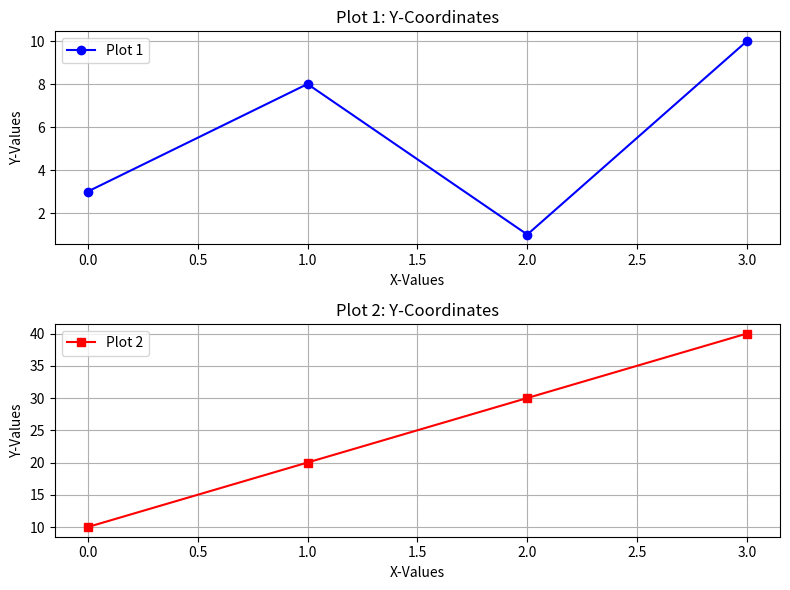

The matplotlib source for this figure:
import matplotlib.pyplot as plt
import numpy as np

# Create a figure and axis for the plots
plt.figure(figsize=(8, 6))

# Plot 1:
x1 = np.array([0, 1, 2, 3])
y1 = np.array([3, 8, 1, 10])
plt.subplot(2, 1, 1)  # 2 rows, 1 column, 1st plot
plt.plot(x1, y1, marker='o', color='b', label='Plot 1')
plt.title('Plot 1: Y-Coordinates')
plt.xlabel('X-Values')
plt.ylabel('Y-Values')
plt.legend()
plt.grid()

# Plot 2:
x2 = np.array([0, 1, 2, 3])
y2 = np.array([10, 20, 30, 40])
plt.subplot(2, 1, 2)  # 2 rows, 1 column, 2nd plot
plt.plot(x2, y2, marker='s', color='r', label='Plot 2')
plt.title('Plot 2: Y-Coordinates')
plt.xlabel('X-Values')
plt.ylabel('Y-Values')
plt.legend()
plt.grid()

# Show the plots
plt.tight_layout()  # Adjust layout to prevent overlap
plt.show()
